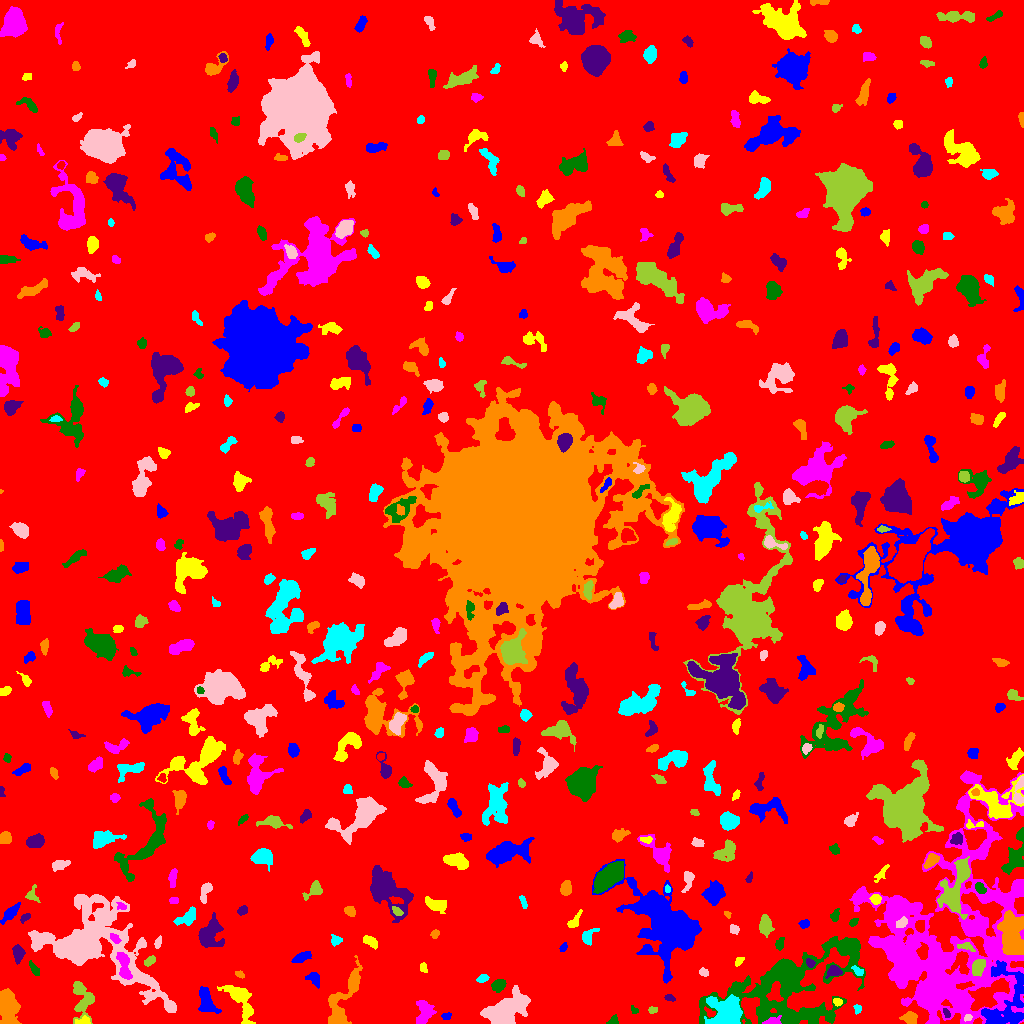

Data behind this chart, as committed beside it:
ID, X, Y, A, B, theta, total_flux, mu_max, mu_median, mu_mean, R_fwhm, R_e, R10, R90, x_start, x_end, y_start, y_end, area, greylevel
0, 518.2, 500.3, 298.2, 292.1, 0.498, 1784198, 17.0, 2.0, 2.192, 23.75, 237.6, 89.98, 382.9, 0, 1023, 0, 1023, 814037, 2.192
1, 446.4, 7.25, 2.441, 1.807, 0.09689, 136.0, 4.0, 2.0, 2.061, 3.868, 2.646, 1.128, 4.029, 441, 451, 4, 11, 66, 7.061
2, 83.29, 1.903, 3.573, 1.688, 0.04216, 185.0, 5.0, 2.0, 1.927, 2.932, 2.706, 0.9772, 4.514, 75, 90, 0, 8, 96, 9.927
3, 772.6, 1.615, 3.7, 1.537, 0.09942, 499.0, 14.0, 3.0, 4.495, 3.241, 2.646, 0.9772, 4.37, 762, 781, 0, 8, 111, 16.5
4, 613.1, 2.56, 2.526, 1.904, 0.7302, 159.0, 5.0, 2.0, 2.013, 3.09, 2.523, 0.9772, 3.909, 606, 618, 0, 9, 79, 10.01
5, 946.3, 10.48, 2.49, 1.316, -1.074, 182.0, 6.0, 3.0, 3.033, 3.192, 2.257, 0.9772, 3.613, 943, 950, 6, 15, 60, 11.03
6, 910.3, 5.104, 3.415, 2.97, -0.6459, 672.0, 10.0, 4.0, 4.048, 4.754, 3.909, 1.493, 6.024, 899, 917, 0, 12, 166, 12.05
7, 857.7, 14.25, 2.366, 1.665, -1.495, 175.0, 6.0, 2.0, 2.692, 3.141, 2.326, 0.9772, 3.656, 853, 861, 9, 19, 65, 14.69
8, 967.9, 5.42, 2.016, 1.551, 0.2473, 169.0, 7.0, 3.0, 3.189, 2.764, 2.257, 0.7979, 3.478, 964, 972, 2, 9, 53, 14.19
9, 652.4, 13.21, 2.321, 1.643, 0.087, 166.0, 5.0, 3.0, 2.721, 3.192, 2.459, 0.9772, 3.827, 648, 657, 10, 17, 61, 8.721
10, 879.9, 16.89, 8.91, 4.502, 0.127, 3293, 15.0, 4.0, 5.88, 7.858, 6.747, 2.706, 11.18, 851, 895, 5, 26, 560, 13.88
11, 1005, 19.15, 18.8, 11.26, 1.364, 4636, 14.0, 3.0, 4.203, 7.59, 9.934, 3.523, 16.34, 981, 1023, 0, 63, 1103, 12.2
12, 837.5, 21.37, 2.241, 1.762, -0.287, 271.0, 8.0, 4.0, 3.985, 3.523, 2.585, 0.9772, 3.989, 833, 842, 17, 25, 68, 13.99
13, 424.4, 11.64, 6.118, 4.187, 1.475, 1104, 7.0, 3.0, 3.461, 6.77, 5.89, 2.394, 8.956, 416, 436, 0, 23, 319, 7.461
14, 634.4, 13.06, 2.053, 1.583, -0.6878, 111.0, 4.0, 2.0, 2.135, 3.241, 2.257, 0.7979, 3.432, 631, 638, 10, 18, 52, 7.135
15, 669.2, 25.65, 2.392, 1.535, -0.3472, 116.0, 4.0, 2.0, 1.758, 3.385, 2.394, 0.7979, 3.785, 664, 675, 22, 29, 66, 8.758
16, 7.338, 16.04, 9.115, 4.087, -1.421, 1708, 7.0, 3.0, 2.93, 9.167, 7.736, 2.985, 11.48, 0, 21, 0, 35, 583, 7.93
17, 725.7, 8.75, 8.331, 7.024, 0.5945, 7686, 46.0, 8.0, 9.62, 3.949, 7.736, 2.459, 13.17, 704, 742, 0, 29, 799, 18.62
18, 503.9, 11.88, 10.45, 6.152, 0.4901, 6031, 17.0, 5.0, 6.049, 9.458, 8.831, 3.523, 14.92, 480, 530, 0, 38, 997, 10.05
19, 82.68, 24.57, 10.37, 5.276, -1.451, 1520, 10.0, 3.0, 3.348, 5.171, 6.77, 2.459, 10.7, 73, 94, 0, 42, 454, 7.348
20, 585.2, 31.97, 13.21, 11.26, 0.5703, 70321, 116.0, 7.0, 16.94, 10.57, 11.9, 4.478, 26.08, 535, 635, 0, 69, 4152, 20.94
21, 205.8, 24.22, 7.082, 3.115, -1.195, 990.0, 9.0, 2.0, 2.903, 5.046, 5.14, 1.871, 8.368, 198, 221, 10, 37, 341, 7.903
22, 240.6, 23.02, 11.83, 4.742, -1.017, 1978, 9.0, 3.0, 3.649, 7.114, 7.114, 2.764, 11.53, 217, 255, 0, 38, 542, 7.649
23, 950.5, 84.72, 58.03, 37.88, 1.364, 63322, 21.0, 5.0, 5.198, 14.1, 35.2, 12.14, 55.67, 849, 1023, 0, 253, 12182, 8.198
24, 498.3, 37.98, 3.28, 2.563, 0.6028, 628.0, 9.0, 4.0, 3.975, 4.652, 3.742, 1.493, 5.89, 491, 506, 31, 44, 158, 9.975
25, 834.2, 52.07, 3.336, 2.411, 0.06992, 662.0, 11.0, 4.0, 4.566, 4.068, 3.478, 1.382, 5.557, 825, 842, 45, 58, 145, 14.57
26, 239.8, 49.38, 2.291, 1.397, -0.3382, 127.0, 5.0, 2.0, 2.117, 2.764, 2.257, 0.7979, 3.568, 235, 244, 45, 53, 60, 10.12
27, 482.5, 44.91, 2.718, 1.725, 0.3277, 182.0, 5.0, 2.0, 2.092, 3.038, 2.646, 0.9772, 4.478, 476, 489, 41, 49, 87, 8.092
28, 703.1, 50.98, 2.547, 1.671, -0.4454, 119.0, 4.0, 2.0, 1.63, 3.478, 2.585, 0.7979, 4.068, 699, 708, 47, 56, 73, 9.63
29, 978, 56.53, 4.069, 2.734, 1.183, 944.0, 10.0, 4.0, 4.744, 5.585, 4.26, 1.693, 6.676, 972, 985, 47, 64, 199, 14.74
30, 394.5, 32.87, 13.43, 6.122, 0.5766, 1558, 6.0, 2.0, 2.641, 9.491, 7.313, 2.877, 11.6, 371, 414, 10, 50, 590, 8.641
31, 314.1, 44.24, 4.29, 2.736, -0.7745, 399.0, 4.0, 3.0, 2.678, 6.257, 4.146, 1.693, 6.05, 305, 319, 35, 51, 149, 8.678
32, 423.3, 55.54, 2.163, 1.498, -1.326, 98.0, 4.0, 1.0, 1.42, 3.192, 2.257, 0.7979, 3.613, 420, 427, 51, 61, 69, 9.42
33, 904.1, 59.69, 7.056, 3.862, -1.323, 1211, 9.0, 3.0, 3.364, 5.47, 5.809, 2.185, 9.167, 894, 916, 48, 74, 360, 13.36
34, 34.08, 54.68, 4.105, 1.541, -1.034, 227.0, 5.0, 2.0, 2.204, 3.568, 3.141, 1.128, 4.82, 29, 39, 48, 63, 103, 10.2
35, 810.5, 60.32, 2.288, 1.838, -0.8151, 213.0, 6.0, 3.0, 2.958, 3.656, 2.585, 0.9772, 4.029, 806, 815, 56, 65, 72, 13.96
36, 342, 20.4, 18.61, 4.771, 1.145, 3580, 14.0, 3.0, 4.613, 7.569, 7.777, 2.932, 13.39, 328, 362, 0, 68, 776, 8.613
37, 858.5, 51.69, 2.758, 1.662, -0.6741, 170.0, 5.0, 2.0, 1.977, 3.241, 2.585, 0.9772, 3.989, 851, 863, 48, 58, 86, 12.98
38, 93.2, 78.34, 30.06, 17.06, -0.4687, 23982, 35.0, 4.0, 5.434, 8.903, 16.21, 5.015, 31.07, 28, 176, 11, 129, 4413, 9.434
39, 149.5, 62.53, 3.322, 1.82, 0.6463, 264.0, 6.0, 3.0, 2.75, 4.146, 3.09, 1.128, 4.787, 144, 155, 57, 68, 96, 9.75
40, 493.1, 86.56, 17.95, 8.235, -1.075, 3382, 8.0, 3.0, 3.382, 11.23, 10.43, 3.785, 16.18, 465, 510, 53, 121, 1000, 7.382
41, 301.3, 66.2, 5.116, 2.189, 0.4087, 696.0, 7.0, 4.0, 4.244, 5.585, 4.222, 1.693, 6.531, 291, 311, 61, 72, 164, 11.24
42, 738.8, 62.01, 2.299, 1.457, 0.7037, 156.0, 7.0, 2.0, 2.229, 2.523, 2.185, 0.7979, 3.613, 735, 744, 57, 66, 70, 10.23
43, 123.8, 58.4, 7.96, 2.532, -1.391, 711.0, 7.0, 2.0, 2.539, 4.918, 4.82, 1.871, 7.653, 116, 132, 44, 71, 280, 13.54
44, 791.2, 36.34, 38.6, 20.1, 0.3773, 22228, 13.0, 5.0, 4.968, 18.14, 21.82, 8.575, 33.78, 699, 865, 0, 87, 4474, 9.968
45, 17.74, 70.56, 4.223, 2.403, -1.466, 816.0, 12.0, 4.0, 4.717, 4.549, 3.989, 1.493, 6.257, 12, 25, 59, 79, 173, 10.72
46, 1012, 91.27, 10.8, 6.274, -1.507, 4663, 13.0, 5.0, 5.335, 9.167, 9.591, 3.7, 14.74, 997, 1023, 69, 113, 874, 14.34
47, 335.5, 83.45, 2.601, 2.329, -0.6892, 220.0, 5.0, 2.0, 2.2, 3.478, 2.932, 1.128, 4.549, 331, 342, 77, 89, 100, 10.2
48, 157.8, 80.49, 2.928, 1.481, 1.291, 162.0, 5.0, 2.0, 2.16, 2.932, 2.585, 0.9772, 4.184, 154, 161, 75, 88, 75, 8.16
49, 965.9, 76.74, 4.758, 1.91, -0.2393, 215.0, 3.0, 2.0, 2.009, 5.14, 3.523, 1.493, 5.109, 957, 975, 72, 81, 107, 12.01
50, 813, 84.43, 4.098, 2.021, 0.3406, 247.0, 5.0, 2.0, 2.52, 3.909, 3.29, 1.262, 4.951, 804, 819, 80, 90, 98, 10.52
51, 562.9, 75.5, 2.36, 1.583, 0.9259, 141.0, 4.0, 2.0, 2.311, 3.7, 2.459, 0.9772, 3.742, 559, 567, 72, 81, 61, 7.311
52, 370.8, 81.94, 3.876, 2.255, -0.6152, 639.0, 9.0, 4.0, 4.532, 4.37, 3.742, 1.493, 5.89, 363, 377, 74, 88, 141, 9.532
53, 114.9, 84.61, 2.548, 1.644, -0.8194, 168.0, 5.0, 2.0, 1.953, 2.877, 2.523, 0.9772, 4.184, 110, 121, 80, 90, 86, 13.95
54, 779.6, 79.41, 2.989, 2.114, 1.273, 340.0, 7.0, 3.0, 3.505, 3.742, 3.141, 1.262, 4.886, 775, 784, 73, 86, 97, 9.505
55, 209.2, 89.21, 7.032, 5.377, 1.195, 2314, 12.0, 4.0, 4.467, 7.069, 6.652, 2.523, 10.91, 198, 224, 76, 111, 518, 8.467
56, 435, 89.64, 2.371, 1.888, 0.8169, 108.0, 3.0, 2.0, 1.565, 3.385, 2.646, 0.9772, 4.107, 430, 439, 85, 94, 69, 6.565
57, 588, 86.83, 4.247, 2.878, 1.001, 604.0, 11.0, 3.0, 3.706, 3.141, 3.785, 1.382, 6.257, 582, 599, 78, 95, 163, 7.706
58, 733.8, 93.85, 2.042, 1.978, -1.461, 111.0, 3.0, 1.0, 1.321, 3.385, 2.585, 0.9772, 4.029, 730, 739, 89, 99, 84, 7.321
59, 765.6, 98.79, 4.404, 2.671, -1.517, 745.0, 9.0, 3.0, 3.225, 4.406, 4.146, 1.596, 6.956, 759, 774, 86, 109, 231, 8.225
... 467 more rows
